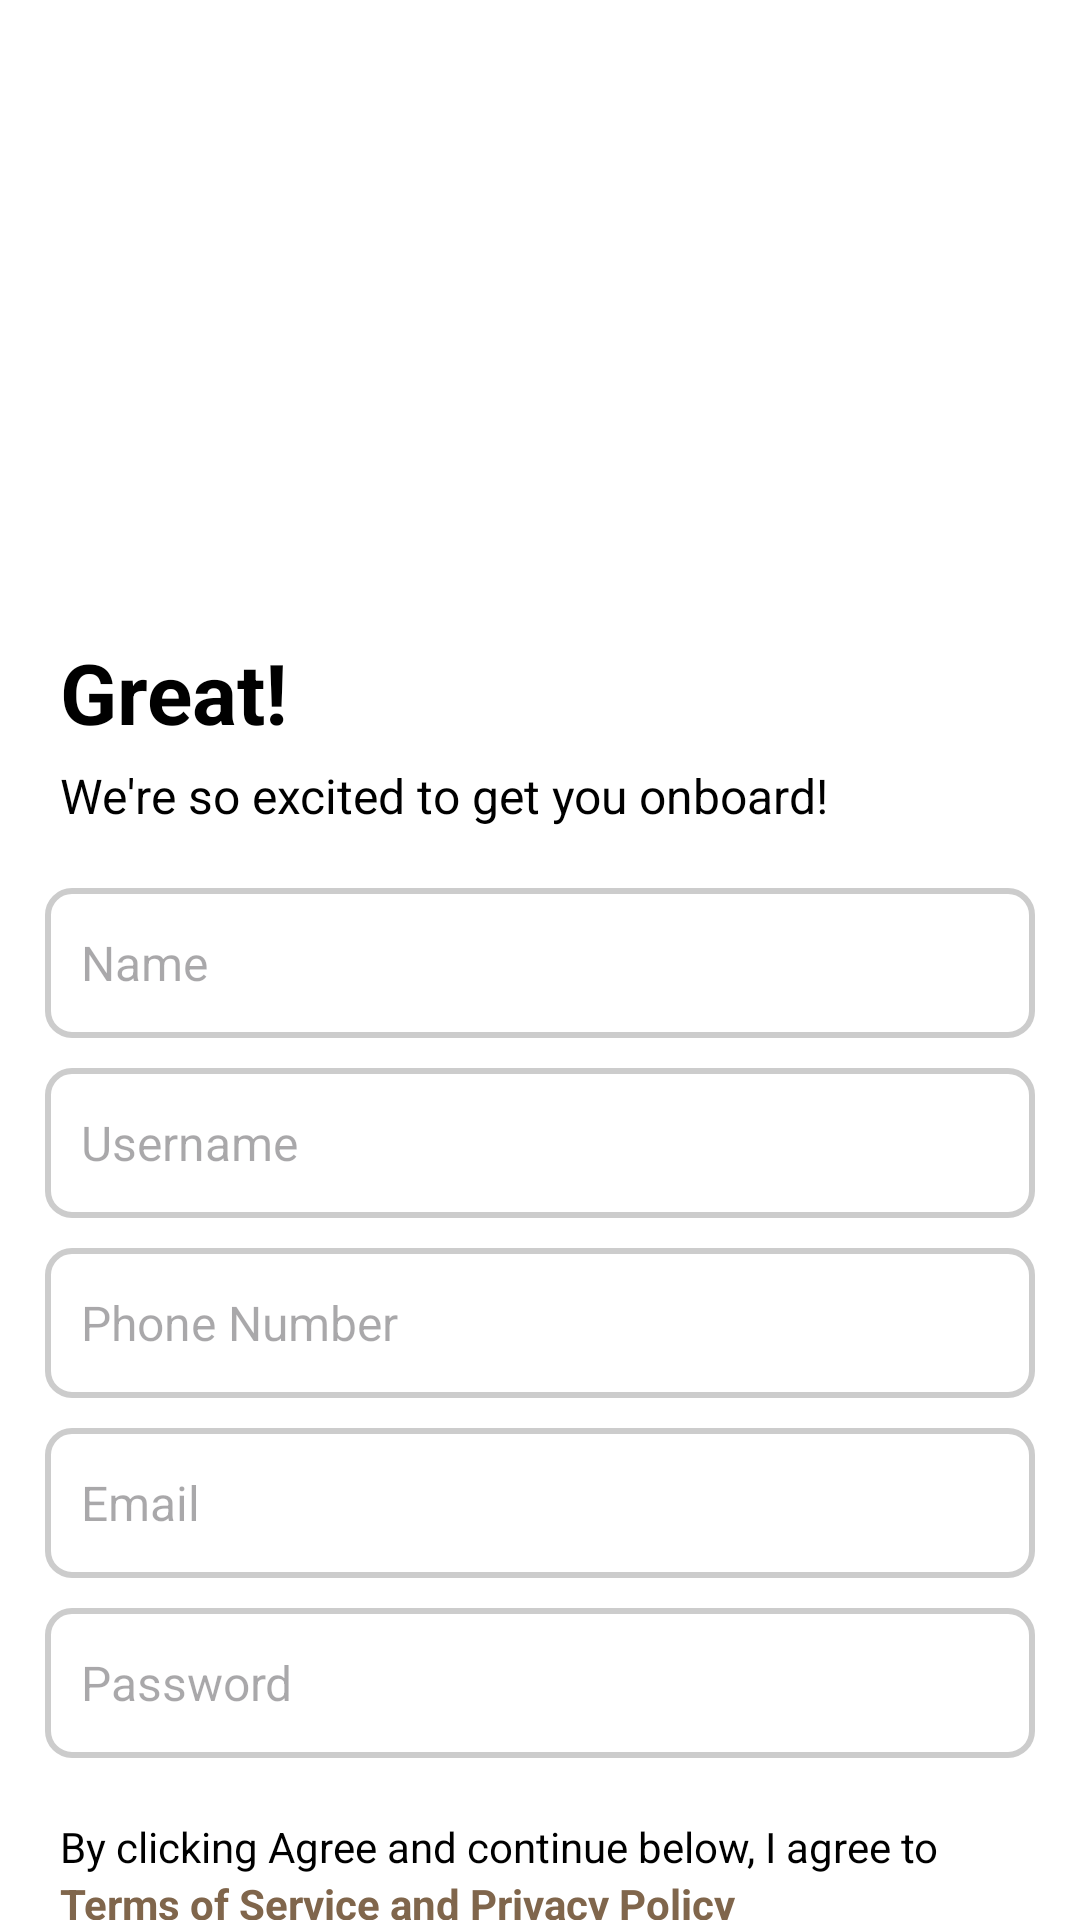

The Android layout XML behind this screen, and the referenced resources:
<!-- AndroidManifest.xml: application theme Theme.I210497 -->
<!-- res/layout/screen3.xml -->
<?xml version="1.0" encoding="utf-8"?>
<LinearLayout xmlns:android="http://schemas.android.com/apk/res/android"
    android:layout_width="match_parent"
    android:layout_height="match_parent"
    android:background="@android:color/white"
    android:orientation="vertical">

    <ImageView
        android:id="@+id/logo"
        android:layout_width="176dp"
        android:layout_height="162dp"
        android:layout_gravity="center"
        android:layout_marginTop="30dp"
        android:importantForAccessibility="no"
        android:src="@drawable/connectlogo_withoutname" />

    <TextView
        android:layout_width="wrap_content"
        android:layout_height="wrap_content"
        android:text="Great!"
        android:textSize="28sp"
        android:textStyle="bold"
        android:layout_marginLeft="20dp"
        android:textColor="@color/black"
        android:layout_marginTop="20dp" />

    <TextView
        android:layout_width="wrap_content"
        android:layout_height="wrap_content"
        android:text="We're so excited to get you onboard!"
        android:textSize="16sp"
        android:textColor="@color/black"
        android:layout_marginLeft="20dp"
        android:layout_marginTop="5dp"/>

    <EditText
        android:layout_width="match_parent"
        android:layout_height="50dp"
        android:hint="Name"
        android:background="@drawable/edit_text_bg"
        android:padding="12dp"
        android:textSize="16sp"
        android:layout_marginTop="20dp"
        android:layout_marginHorizontal="15dp"/>

    <EditText
        android:layout_width="match_parent"
        android:layout_height="50dp"
        android:hint="Username"
        android:background="@drawable/edit_text_bg"
        android:padding="12dp"
        android:textSize="16sp"
        android:layout_marginTop="10dp"
        android:layout_marginHorizontal="15dp"/>

    <EditText
        android:layout_width="match_parent"
        android:layout_height="50dp"
        android:hint="Phone Number"
        android:background="@drawable/edit_text_bg"
        android:padding="12dp"
        android:textSize="16sp"
        android:layout_marginTop="10dp"
        android:layout_marginHorizontal="15dp"/>

    <EditText
        android:layout_width="match_parent"
        android:layout_height="50dp"
        android:hint="Email"
        android:background="@drawable/edit_text_bg"
        android:padding="12dp"
        android:textSize="16sp"
        android:layout_marginTop="10dp"
        android:layout_marginHorizontal="15dp"/>

    <EditText
        android:layout_width="match_parent"
        android:layout_height="50dp"
        android:hint="Password"
        android:background="@drawable/edit_text_bg"
        android:padding="12dp"
        android:textSize="16sp"
        android:layout_marginTop="10dp"
        android:layout_marginHorizontal="15dp"/>

    <TextView
        android:layout_width="wrap_content"
        android:layout_height="wrap_content"
        android:text="By clicking Agree and continue below, I agree to"
        android:textSize="14sp"
        android:textColor="@color/black"
        android:layout_marginTop="20dp"

        android:layout_marginLeft="20dp"/>

    <TextView
        android:layout_width="wrap_content"
        android:layout_height="wrap_content"
        android:text="Terms of Service and Privacy Policy"
        android:textSize="14sp"
        android:textColor="#80664C"
        android:layout_marginLeft="20dp"
        android:textStyle="bold"/>

    <Button
        android:layout_width="match_parent"
        android:layout_height="50dp"
        android:text="Register"
        android:textSize="18sp"
        android:textColor="@android:color/white"
        android:backgroundTint="#80664C"
        android:layout_marginStart="20dp"
        android:layout_marginEnd="20dp"
        android:layout_marginTop="25dp"/>

    <LinearLayout
        android:layout_width="wrap_content"
        android:layout_height="wrap_content"
        android:orientation="horizontal"
        android:layout_gravity="center"
        android:layout_marginTop="20dp">

        <TextView
            android:layout_width="wrap_content"
            android:layout_height="wrap_content"
            android:text="Already have an account? "
            android:textSize="14sp"
            android:textColor="@color/black"/>

        <TextView
            android:layout_width="wrap_content"
            android:layout_height="wrap_content"
            android:text="Login"
            android:textSize="14sp"
            android:textStyle="bold"
            android:textColor="#80664C"
            android:clickable="true"
            android:focusable="true"/>
    </LinearLayout>

</LinearLayout>
<!-- resources referenced by this layout -->
<resources>
  <!-- drawable edit_text_bg (drawable) -->
  <?xml version="1.0" encoding="utf-8"?>
  <shape xmlns:android="http://schemas.android.com/apk/res/android"
      android:shape="rectangle">
      <solid android:color="#FFFFFF"/>
      <stroke android:width="2dp" android:color="#CCCCCC"/>
      <corners android:radius="8dp"/>
  </shape>
  <style name="Theme.I210497" parent="Base.Theme.I210497" />
  <style name="Base.Theme.I210497" parent="Theme.Material3.DayNight.NoActionBar">
          
          
      </style>
  <!-- not gathered from this repository: default colours our renderer supplied (Android Studio template values) -->
  <color name="black">#FF000000</color>
</resources>
